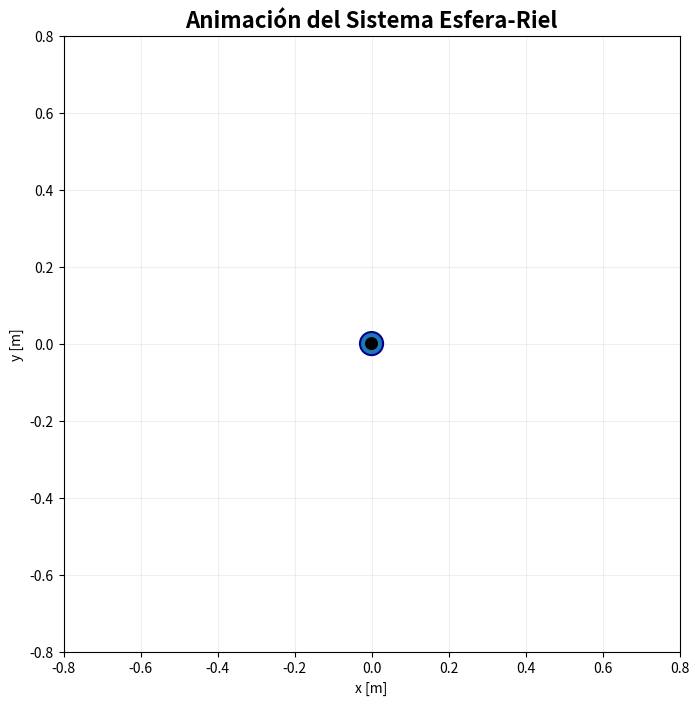

This figure's Python source:
# RK4 Sistema Esfera - Riel
import numpy as np
import matplotlib.pyplot as plt
from matplotlib.animation import FuncAnimation
import matplotlib.patches as patches

#Declaracion constantes Fisicas
r = 0.018 # Radio de la esfera en [m]
m = 0.27 # Masa de la esfera en [kg]
Ib = 4.32e-5 # Momento de inercia de la esfera [kg * m^2]
M = 1.122 # Masa del riel en [kg]
lw = 0.50 # Radio del riel en [m]
Iw = 14.025e-2 # Momento de inercia del riel en [kg * m^2]
l = 0.49 # Distancia de alicacion de la fuerza en [m]
b = 1.0 # Friccion del sistema conductor en [N * s / m]
K = 0.001 # Constante de resorte del sistema conductor en [N/m]
g = 9.81 # Constante de aceleracion gravitatoria en [m / s^2]

# Constantes auxiliares para el sistema de ecuaciones de movimiento
a1 = m + (Ib / r**2 )
a2 = m*r + (Ib / r)
a3 = m*g

b1 = Ib + Iw + m * r**2
b2 = 2 * m
b3 = b * l**2
b4 = K * l**2
b5 = m * r + (Ib / r)
b6 = m * g

# Funcion del input
def u(t):
    return 0.000
    #return 0.0001 # 0.0001 Para notar como la fuerza induce a que la esfera se mueva debido a la inclinacion

#Datos del problema
h = 0.001
t0 = 0
tn = 50
x0 = np.array([0, 0, 0, 0]) # Esfera desplazada 10 cm del centro
n = int(np.round((tn-t0)/h,0))

# 1. Línea del tiempo (eje X) — n+1 puntos desde t0 hasta tn
t_valores = np.linspace(t0, tn, n + 1)

# 2. Matriz de estados (eje Y) — n+1 filas × 4 columnas (x1, x2, x3, x4)
x_valores = np.zeros((n + 1, 4))

# 3. Registrar el estado inicial en la primera fila
x_valores[0] = x0

#Funcion del sistema Esfera-Riel
def f(t, x):
    x1 = x[0]  # Posicion de la esfera
    x2 = x[1]  # Velocidad de la esfera
    x3 = x[2]  # Angulo del riel
    x4 = x[3]  # Velocidad angular del riel

    # Derivadas del sistema Esfera-Riel
    x1prima = x2

    x2primaNum = a2 * ( ( b2*x1*x2 + b3 ) * x4 + b4 * x3 - b6 * x1 * np.cos(x3)) + (m * x1**2 + b1) * (a3*np.sin(x3) + m * x1 * x4**2) - a2 * l * np.cos(x3) * u(t)
    x2primaDenom = a1*(m*x1**2 + b1) - a2 * b5
    x2prima = x2primaNum / x2primaDenom

    x3prima = x4

    x4pter1 =  (-(b2 * x1 * x2 + b3)*x4 - b4*x3 + b6 * x1 * np.cos(x3) ) / (m * x1**2 + b1)
    x4pter2 =  ( b5 * (a3 * np.sin(x3) + m * x1 * x4**2) ) / ( a1*(m * x1**2 + b1) - a2 * b5 )
    x4pter3 = (a2*b5 * ( (b2 * x1 * x2 + b3)*x4 + b4*x3 - b6 * x1 * np.cos(x3)))/( (m * x1**2 + b1) * (a1*(m * x1**2 + b1) - a2 * b5) )
    x4pter4 = (1 + (a2 * b5) / ( a1 * (m * x1**2 + b1) - a2 * b5)) * ( ( l * np.cos(x3) * u(t)) / ( m * x1**2 + b1 ) )

    x4prima = x4pter1 - x4pter2 - x4pter3 + x4pter4

    # Retorno del vector de cambio corregido
    return np.array([x1prima, x2prima, x3prima, x4prima])


#Ciclo RK4
for i in range(n):
    t_i = t_valores[i]
    x_i = x_valores[i]

    #Frontera física Riel de medida 1metro (2 veces el lw)
    if abs(x_i[0]) >= lw:
        x_valores[i+1:] = x_i      #Se rellena el vector de valores de x, tal que no se mueva de el punto actual (ya que es la frontera)
        x_valores[i+1:, 1] = 0.0   #La velocidad de la esfera cae a cero por llegar a la frontera fisica ideal que detiene el movimiento sin ningun rebote
        print(f"--> Simulación finalizada: la esfera alcanzó el límite físico del riel en t = {t_i:.3f} s")
        break

    k_1 = h * f(t_i, x_i)
    k_2 = h * f(t_i + 0.5 * h, x_i + 0.5 * k_1)
    k_3 = h * f(t_i + 0.5 * h, x_i + 0.5 * k_2)
    k_4 = h * f(t_i + h, x_i + k_3)

    x_valores[i + 1] = x_i + (1/6) * (k_1 + 2*k_2 + 2*k_3 + k_4)

#RESULTADOS DE LA SIMULACION
print("Resultados de la Simulación RK4 — Sistema Esfera-Riel")
print(f"Tiempo de simulación: [{t0},{tn}] segundos  |  Paso h = {h} [s]  |  Iteraciones: {n}")
print(f"\nEstado inicial  (t=0):   x1={x_valores[0,0]:.6f}, x2={x_valores[0,1]:.6f}, x3={x_valores[0,2]:.6f}, x4={x_valores[0,3]:.6f}")
print(f"Estado final (t={tn}):  x1={x_valores[-1,0]:.6f}, x2={x_valores[-1,1]:.6f}, x3={x_valores[-1,2]:.6f}, x4={x_valores[-1,3]:.6f}")


#VISUALIZAR EN EL NOTEBOOK LAS GRAFICAS ESTATICAS

#ANIMACION DEL PROGRESO EN LA GRAFICA
def visual_grafica_animada():
    paso = 100
    t_anim = t_valores[::paso]
    x_anim = x_valores[::paso]
    n_frames = len(t_anim)

    fig_anim, ax_anim = plt.subplots(2, 2, figsize=(14, 9))
    fig_anim.suptitle('Simulación RK4 — Sistema Esfera-Riel (Animación)', fontsize=16, fontweight='bold')

    #Configurar ejes con límites finales
    titulos = ['Posición de la esfera ($x_1$)', 'Velocidad de la esfera ($x_2$)',
            'Ángulo del riel ($x_3$)', 'Velocidad angular del riel ($x_4$)']
    ylabels = ['Posición [m]', 'Velocidad [m/s]', 'Ángulo [rad]', 'Vel. angular [rad/s]']
    colores = ['tab:blue', 'tab:orange', 'tab:green', 'tab:red']

    lineas = []
    for idx, (i, j) in enumerate([(0,0),(0,1),(1,0),(1,1)]):
        ax_anim[i,j].set_xlim(t_valores[0], t_valores[-1])
        y_col = x_anim[:, idx]
        margen = (y_col.max() - y_col.min()) * 0.1 + 1e-6
        ax_anim[i,j].set_ylim(y_col.min() - margen, y_col.max() + margen)
        ax_anim[i,j].set_title(titulos[idx])
        ax_anim[i,j].set_xlabel('Tiempo [s]')
        ax_anim[i,j].set_ylabel(ylabels[idx])
        ax_anim[i,j].grid(True, alpha=0.3)
        linea, = ax_anim[i,j].plot([], [], color=colores[idx], linewidth=1.2)
        lineas.append(linea)

    #Texto de tiempo
    tiempo_txt = fig_anim.text(0.5, 0.01, '', ha='center', fontsize=12, fontweight='bold')

    plt.tight_layout(rect=[0, 0.03, 1, 0.95])

    def init_graficas():
        for linea in lineas:
            linea.set_data([], [])
        tiempo_txt.set_text('')
        return lineas + [tiempo_txt]

    def update_graficas(frame):
        for idx, linea in enumerate(lineas):
            linea.set_data(t_anim[:frame+1], x_anim[:frame+1, idx])
        tiempo_txt.set_text(f't = {t_anim[frame]:.2f} s')
        return lineas + [tiempo_txt]

    anim_graficas = FuncAnimation(fig_anim, update_graficas, init_func=init_graficas,
                                frames=n_frames, interval=20, blit=True, repeat=False)

    plt.show()

#VISUALIZACION FISICA DEL SISTEMA ESFERA RIEL 
def visual_sistema():
    t_fisico = 10.0 #Tiempo a mostrar
    idx_fin = int(t_fisico / h)
    paso_fisico = 25
    t_fis = t_valores[:idx_fin:paso_fisico]
    x_fis = x_valores[:idx_fin:paso_fisico]
    n_frames_fis = len(t_fis)

    #Escalar la posición de la esfera para visualización (clamp para que no se salga)
    L_riel = 0.5  #Longitud VISUAL del riel
    pos_esfera = x_fis[:, 0]
    pos_visual = np.clip(pos_esfera, -lw, lw)

    fig_fis, ax_fis = plt.subplots(figsize=(10, 8))
    ax_fis.set_xlim(-0.8, 0.8)
    ax_fis.set_ylim(-0.8, 0.8)
    ax_fis.set_aspect('equal')
    ax_fis.set_title('Animación del Sistema Esfera-Riel', fontsize=16, fontweight='bold')
    ax_fis.grid(True, alpha=0.2)
    ax_fis.set_xlabel('x [m]')
    ax_fis.set_ylabel('y [m]')

    #Punto central de la viga
    pivote = plt.Circle((0, 0), 0.015, color='black', zorder=5)
    ax_fis.add_patch(pivote)

    #Línea del riel
    linea_riel, = ax_fis.plot([], [], 'k-', linewidth=4, solid_capstyle='round', zorder=3)

    #Esfera
    esfera = plt.Circle((0, 0), 0.03, color='tab:blue', zorder=4, ec='darkblue', linewidth=1.5)
    ax_fis.add_patch(esfera)

    #Rastro de la esfera
    rastro, = ax_fis.plot([], [], 'tab:blue', alpha=0.3, linewidth=0.8, zorder=2)
    rastro_x = []
    rastro_y = []

    #Textos informativos
    info_tiempo = ax_fis.text(-0.75, 0.72, '', fontsize=11, fontfamily='monospace',
                            bbox=dict(boxstyle='round,pad=0.3', facecolor='wheat', alpha=0.8))
    info_estado = ax_fis.text(-0.75, 0.55, '', fontsize=9, fontfamily='monospace',
                            bbox=dict(boxstyle='round,pad=0.3', facecolor='lightcyan', alpha=0.8))

    def init_fisica():
        linea_riel.set_data([], [])
        esfera.center = (0, 0)
        rastro.set_data([], [])
        rastro_x.clear()
        rastro_y.clear()
        info_tiempo.set_text('')
        info_estado.set_text('')
        return [linea_riel, esfera, rastro, info_tiempo, info_estado]

    def update_fisica(frame):
        theta = -x_fis[frame, 2]  # ángulo del riel
        pos = pos_visual[frame]   # posición de la esfera (escalada)

        # Extremos del riel rotado
        riel_x1 = -L_riel * np.cos(theta)
        riel_y1 = -L_riel * np.sin(theta)
        riel_x2 =  L_riel * np.cos(theta)
        riel_y2 =  L_riel * np.sin(theta)
        linea_riel.set_data([riel_x1, riel_x2], [riel_y1, riel_y2])

        # Posición de la esfera sobre el riel
        esf_x = pos * np.cos(theta)
        esf_y = pos * np.sin(theta)
        esfera.center = (esf_x, esf_y)

        # Rastro
        rastro_x.append(esf_x)
        rastro_y.append(esf_y)
        rastro.set_data(rastro_x, rastro_y)

        # Info
        info_tiempo.set_text(f't = {t_fis[frame]:.3f} s')
        info_estado.set_text(
            f'pos = {x_fis[frame,0]:.4f} m\n'
            f'vel = {x_fis[frame,1]:.4f} m/s\n'
            f'θ   = {x_fis[frame,2]:.4f} rad\n'
            f'ω   = {x_fis[frame,3]:.4f} rad/s'
        )

        return [linea_riel, esfera, rastro, info_tiempo, info_estado]

    anim_fisica = FuncAnimation(fig_fis, update_fisica, init_func=init_fisica,
                                frames=n_frames_fis, interval=30, blit=True, repeat=True)

    plt.show()


visual_sistema()
